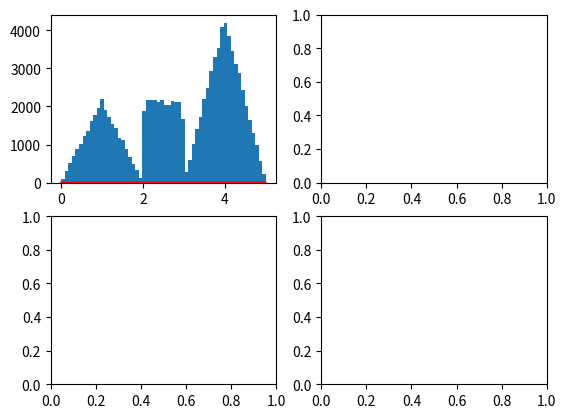

This figure's Python source: (Note: this script raises an exception after producing the figure.)
# -*- coding: utf-8 -*-
import numpy as np
from scipy.stats import norm
import matplotlib.pyplot as plt
 
def myrand_gmm(n, fill=0.0): # n は生成するデータの個数
  x=np.zeros(n)
  g=np.random.randn(n)
  u=np.random.rand(n)
  mu = np.array([1.0, 2.0, 3.0])     # 各ガウス分布の平均値．値を変えていろいろ試す． これは混合数 m=3 nの場合
  sigma = np.array([0.1, 0.3, 0.8]) # 各分布の標準偏差．値を変えていろいろ試す．
  flag=(0<=u)  &  (u<1/3) # この例は，各分布から1/3の確率でデータが出現する場合．
  x = (mu[0] + sigma[0]*g)*flag
  flag=(1/3<=u)  &  (u<2/3)
  x += (mu[1] + sigma[1]*g)*flag
  flag=(2/3<=u)  &  (u<=1)
  x += (mu[2] + sigma[2]*g)*flag
  return x
 
def myrand(n, fill=0.0): # n は生成するデータの個数
  x=np.zeros(n)
  u=np.random.rand(n)  
  flag=(0<=u)  &  (u<1/8)
  x = np.sqrt(8*u)*flag
  flag=(1/8<=u)  &  (u<1/4)
  x += ( 2-np.sqrt( (2-8*u)*flag )    )*flag 
  flag=(1/4<=u)  &  (u<1/2)
  x += (1+4*u)*flag
  flag=(1/2<=u)  &  (u<3/4)
  x += (3+np.sqrt(   (4*u-2)*flag ) )*flag
  flag=(3/4<=u)  &  (u<=1)
  x += (5-np.sqrt(4-4*u) )*flag
  return x
 
 
# Fixing random state for reproducibility
np.random.seed(20190105)
n = 100000 # 標本数（サンプル数）．
# x = myrand_gmm(n) # 乱数の生成．実験に使うデータを生成する関数名に書き換える．
x = myrand(n) 
m = 3  # 混合数．この値を変えて実験する．
  
# 初期値の設定．w, mu, sigma2 は m 次元縦ベクトル．
L = -np.inf
w = np.ones(m)/m # m個の正規分布の重みの初期値
w = w.reshape(m,1)
mu = np.linspace( min(x), max(x), m)   # 平均値の初期値
mu = mu.reshape(m,1) # m を明示的に縦ベクトルにする
sigma2 = np.ones(m)/10  # 分散の初期値
sigma2 = sigma2.reshape(m,1)
 
# mu_t = np.empty((1,m), float)
 
Lt = L
wt = w
mut = mu
sigma2t = sigma2
t=0
tt = np.array([0]) 
 
while 1:
  tmp1 = ( np.tile(x, (m,1)) - np.tile(mu, (1, n)) )* ( np.tile(x, (m,1)) - np.tile(mu, (1, n)) )
  tmp2 = 2*np.tile( sigma2, (1, n) )
  tmp3 = np.tile(w, (1, n) )*np.exp(-tmp1/tmp2)/np.sqrt(np.pi*tmp2)
  eta = tmp3/np.tile(np.sum(tmp3, axis=0), (m, 1) )  # ここまでがηの計算
  tmp4 = np.sum(eta, axis=1)
  w = tmp4/n
  w= w.reshape(m,1)
  mu = (eta.dot(x))/tmp4
  mu = mu.reshape(m,1)
   
  sigma2 = np.sum(tmp1*eta, axis=1)/tmp4
  sigma2 = sigma2.reshape(m,1)
  Lnew = np.sum(np.log(np.sum(tmp3,axis=0))) # 更新後の対数尤度
 
  wt = np.append(wt,w, axis=1)
  mut = np.append(mut,mu, axis=1)
  sigma2t = np.append(sigma2t,sigma2, axis=1)
   
  # mu, sigma2, w
   
  if Lnew -L < 0.0001:
    break
  L = Lnew
  Lt = np.append(Lt,L)
  t = t+1
  tt = np.append(tt,t)
     
xx = np.arange(0,5,0.01) #0から5まで、0.01間隔．
y0 = norm.pdf(xx,  mu[0], np.sqrt(sigma2[0] ) )
y1 = norm.pdf(xx,  mu[1], np.sqrt(sigma2[1] ) )
y2 = norm.pdf(xx,  mu[2], np.sqrt(sigma2[2] ) )
y = w[0]*y0 + w[1]*y1 + w[2]* y2
 
 
fig, axs = plt.subplots(2, 2)
 
#plt.plot(xx,y,color='r')
# plt.hist(x, bins='auto', normed=True)
#plt.hist(x, bins=50, normed=True)
 
axs[0,0].plot(xx,y,color='r')
axs[0,0].hist(x, bins='auto', normed=True)
 
axs[0,1].plot(wt[0])
axs[0,1].plot(wt[1])
axs[0,1].plot(wt[2])
# axs[0].set_xlim(0, 2)
axs[0,1].set_xlabel('time')
axs[0,1].set_ylabel('w0, w1, and w2')
axs[0,1].grid(True)
             
 
axs[1,0].plot(mut[0])
axs[1,0].plot(mut[1])
axs[1,0].plot(mut[2])
# axs[0].set_xlim(0, 2)
axs[1,0].set_xlabel('time')
axs[1,0].set_ylabel('mu0, mu1, and mu2')
axs[1,0].grid(True)
             
axs[1,1].plot(sigma2t[0])
axs[1,1].plot(sigma2t[1])
axs[1,1].plot(sigma2t[2])
# axs[0].set_xlim(0, 2)
axs[1,1].set_xlabel('time')
axs[1,1].set_ylabel('sigma0, 1, and 2')
axs[1,1].grid(True)
 
#plt.plot(Lt)
 
#axs[3].set_xlabel('time')
##axs[3].set_ylabel('Likelihood')
#axs[3].grid(True)
#axs[3].plot(Lt)
 
fig.tight_layout()
plt.show()